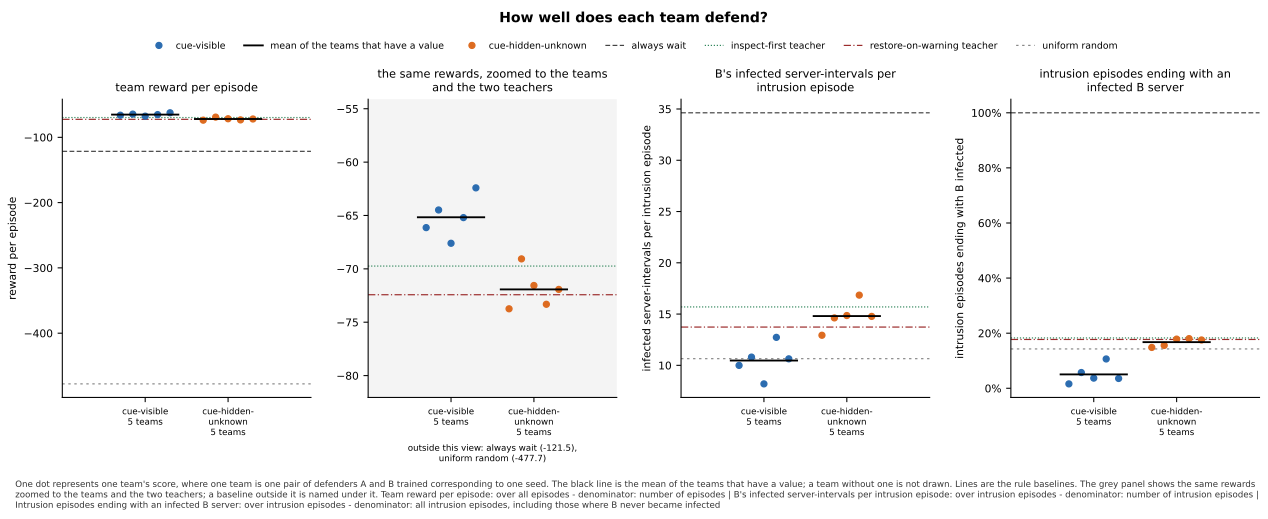

The file beside this chart, header and first rows:
panel, series, seed, x, value, sd, numerator, count, mark
team reward per episode, cue-visible, 0, , -66.14, , , , team
team reward per episode, cue-visible, 1, , -64.48, , , , team
team reward per episode, cue-visible, 2, , -67.6, , , , team
team reward per episode, cue-visible, 3, , -65.2, , , , team
team reward per episode, cue-visible, 4, , -62.41, , , , team
team reward per episode, cue-visible, , , -65.17, , , 5, mean
team reward per episode, cue-hidden-unknown, 0, , -73.74, , , , team
team reward per episode, cue-hidden-unknown, 1, , -69.07, , , , team
team reward per episode, cue-hidden-unknown, 2, , -71.56, , , , team
team reward per episode, cue-hidden-unknown, 3, , -73.32, , , , team
team reward per episode, cue-hidden-unknown, 4, , -71.93, , , , team
team reward per episode, cue-hidden-unknown, , , -71.92, , , 5, mean
team reward per episode, always wait, , , -121.5, , , , baseline
team reward per episode, inspect-first teacher, , , -69.74, , , , baseline
team reward per episode, restore-on-warning teacher, , , -72.42, , , , baseline
team reward per episode, uniform random, , , -477.7, , , , baseline
the same rewards, zoomed to the teams an…, lower limit, , , -82.05, , , , zoom
the same rewards, zoomed to the teams an…, upper limit, , , -54.11, , , , zoom
B's infected server-intervals per intrus…, cue-visible, 0, , 9.998, , , , team
B's infected server-intervals per intrus…, cue-visible, 1, , 10.81, , , , team
B's infected server-intervals per intrus…, cue-visible, 2, , 8.194, , , , team
B's infected server-intervals per intrus…, cue-visible, 3, , 12.73, , , , team
B's infected server-intervals per intrus…, cue-visible, 4, , 10.64, , , , team
B's infected server-intervals per intrus…, cue-visible, , , 10.47, , , 5, mean
B's infected server-intervals per intrus…, cue-hidden-unknown, 0, , 12.94, , , , team
B's infected server-intervals per intrus…, cue-hidden-unknown, 1, , 14.63, , , , team
B's infected server-intervals per intrus…, cue-hidden-unknown, 2, , 14.86, , , , team
B's infected server-intervals per intrus…, cue-hidden-unknown, 3, , 16.85, , , , team
B's infected server-intervals per intrus…, cue-hidden-unknown, 4, , 14.77, , , , team
B's infected server-intervals per intrus…, cue-hidden-unknown, , , 14.81, , , 5, mean
B's infected server-intervals per intrus…, always wait, , , 34.63, , , , baseline
B's infected server-intervals per intrus…, inspect-first teacher, , , 15.7, , , , baseline
B's infected server-intervals per intrus…, restore-on-warning teacher, , , 13.73, , , , baseline
B's infected server-intervals per intrus…, uniform random, , , 10.65, , , , baseline
intrusion episodes ending with an infect…, cue-visible, 0, , 0.016, , , , team
intrusion episodes ending with an infect…, cue-visible, 1, , 0.05723, , , , team
intrusion episodes ending with an infect…, cue-visible, 2, , 0.03692, , , , team
intrusion episodes ending with an infect…, cue-visible, 3, , 0.1065, , , , team
intrusion episodes ending with an infect…, cue-visible, 4, , 0.03569, , , , team
intrusion episodes ending with an infect…, cue-visible, , , 0.05046, , , 5, mean
intrusion episodes ending with an infect…, cue-hidden-unknown, 0, , 0.1483, , , , team
intrusion episodes ending with an infect…, cue-hidden-unknown, 1, , 0.1557, , , , team
intrusion episodes ending with an infect…, cue-hidden-unknown, 2, , 0.1785, , , , team
intrusion episodes ending with an infect…, cue-hidden-unknown, 3, , 0.1803, , , , team
intrusion episodes ending with an infect…, cue-hidden-unknown, 4, , 0.1754, , , , team
intrusion episodes ending with an infect…, cue-hidden-unknown, , , 0.1676, , , 5, mean
intrusion episodes ending with an infect…, always wait, , , 1.0, , , , baseline
intrusion episodes ending with an infect…, inspect-first teacher, , , 0.1828, , , , baseline
intrusion episodes ending with an infect…, restore-on-warning teacher, , , 0.1772, , , , baseline
intrusion episodes ending with an infect…, uniform random, , , 0.1428, , , , baseline
